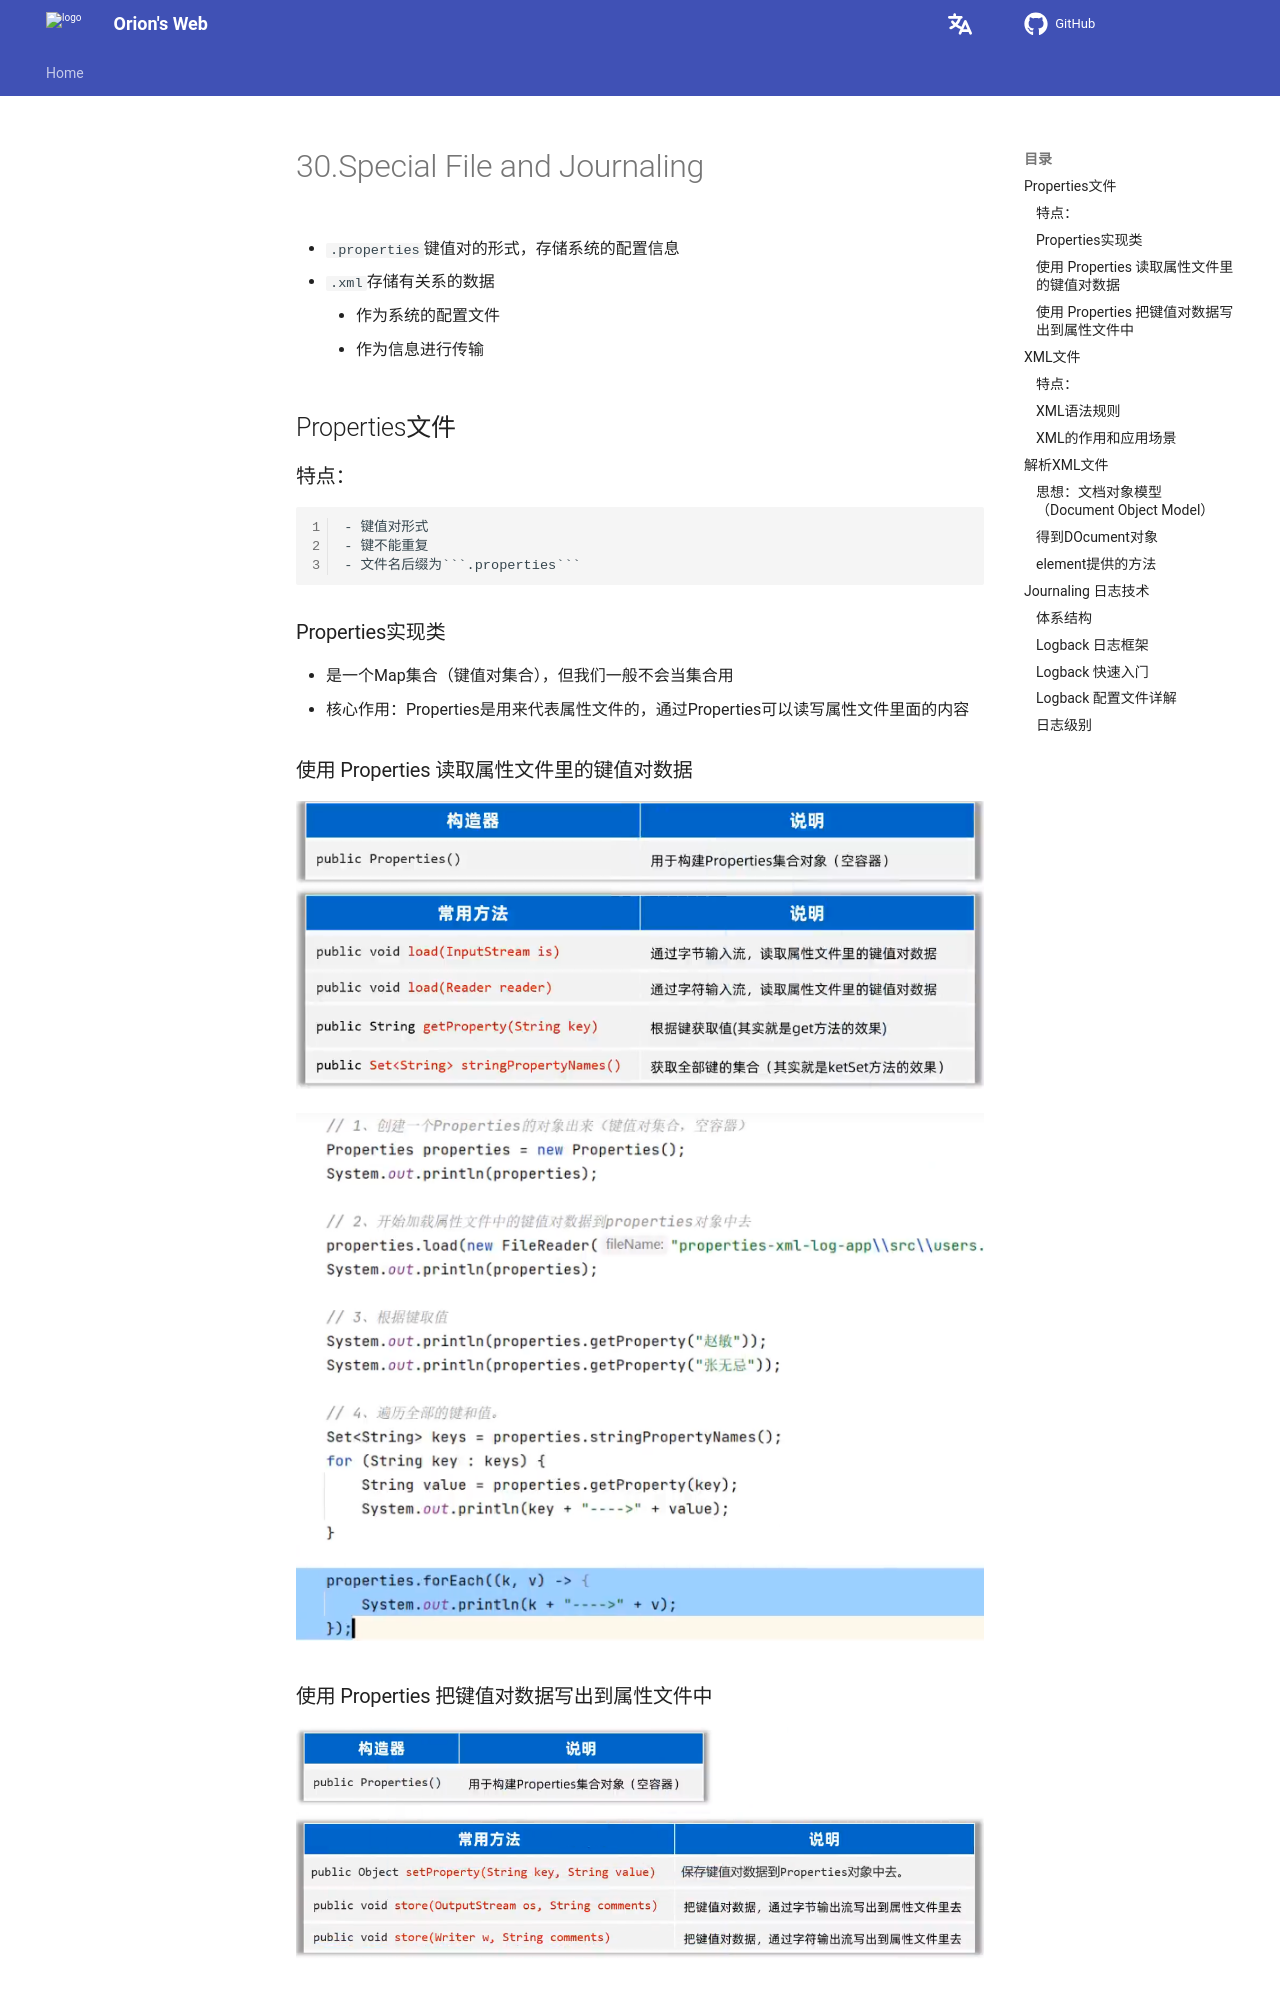

repository: Pigassooo/my-blog · page: notes/notes/Backend/JavaSE/30.specialFileandJournaling/index.html · generator: mkdocs

# 30.Special File and Journaling

- ```.properties```键值对的形式，存储系统的配置信息

- ```.xml```存储有关系的数据
    - 作为系统的配置文件
    - 作为信息进行传输

## Properties文件

### 特点：
    - 键值对形式
    - 键不能重复
    - 文件名后缀为```.properties```


### Properties实现类

- 是一个Map集合（键值对集合），但我们一般不会当集合用
- 核心作用：Properties是用来代表属性文件的，通过Properties可以读写属性文件里面的内容

### 使用 Properties 读取属性文件里的键值对数据

![alt text](image-177.png)

![alt text](image-178.png)
